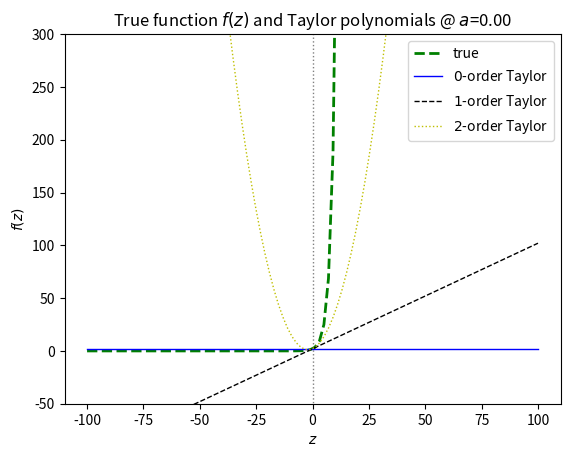
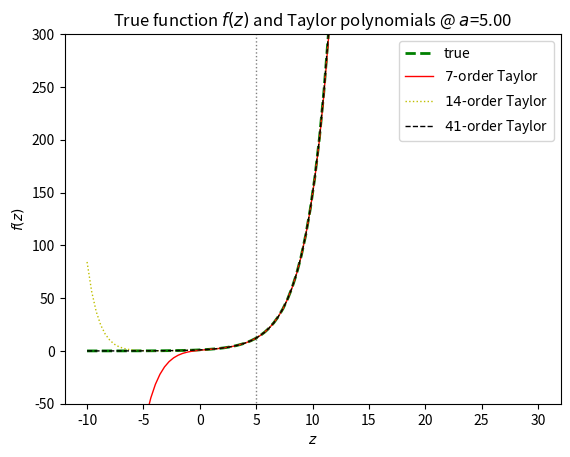

Here is the Python script that generated these plots, in order:
import random

import matplotlib.pyplot as plt
import numpy as np
from numpy.typing import NDArray
from scipy.special import factorial

def true_function(z: NDArray, exp_fac: float, preexp_fac: float) -> NDArray:
    """
    This function returns the function values of the true function
    f(z)=preexp_fac*exp(exp_fac*z)
    for a given domain z.
    Args:
        z (NDArray): input domain
        exp_fac (float): exponential factor
        preexp_fac (float): preexponential factor

    Returns:
        f_values (NDArray): function values
    """
    f_values = preexp_fac * np.exp(exp_fac * z)

    if not isinstance(z, np.ndarray):
        f_values = np.array(f_values)

    return f_values

def taylor_f(degree: int, z: NDArray, a: float, exp_fac: float, preexp_fac: float) -> NDArray:
    """
    This function returns the values of the Taylor approximation of the function
    f(z)=preexp_fac*exp(exp_fac*z)
    given a degree of expansion.
    Args:
        degree (int): degree of expantion
        z (NDArray): input domain
        a (float): position of expansion
        exp_fac (float): exponential factor
        preexp_fac (float): preexponential factor

    Returns:
        Tf (NDArray): function values
    """
    Tf = 0
    for i in range(degree + 1):
        der_i = exp_fac**i * true_function(a, exp_fac, preexp_fac)  # This is the ANALYTICAL derivative!
        Tf += der_i / factorial(i) * (z - a) ** (i)
    return Tf

def plotting(z: NDArray, degrees: list[int], a: float, preexp_fac: float, exp_fac: float) -> None:
    """
    This function is used for plotting the original function f(z)=preexp_fac*exp(exp_fac*z)
    and the corresponding Taylor approximations of given degrees at a given point of expansion.

    Args:
        z (NDArray): input domain
        degrees (list[int]): degrees of Taylor expansion
        a (float): point of expansion for Taylor series
        preexp_fac (float): preexponential factor for function f(z)=preexp_fac*exp(exp_fac*z)
        exp_fac (float): exponential factor of function f(z)=preexp_fac*exp(exp_fac*z)

    """

    _, ax = plt.subplots()

    linestyles = ["-", "--", "-.", ":"]
    colors = ["b", "g", "r", "c", "m", "y", "k"]

    # add vertical line at position of expansion
    ax.axvline(x=a, ymin=-50, ymax=50, linewidth=1, color="gray", linestyle="dotted")

    # Plot the true function

    true_function_values = true_function(z, exp_fac, preexp_fac)

    ax.plot(z, true_function_values, "g", label="true", linewidth=2, linestyle="dashed")
    ax.set_xlabel("$z$")  # Add an x-label to the Axes.
    ax.set_ylabel("$f(z)$")  # Add a y-label to the Axes.
    ax.set_title(f"True function $f(z)$ and Taylor polynomials @ $a$={a:0.2f}")  # Add a title to the Axes.

    linestyle_unique = random.sample(linestyles, k=len(degrees))
    color_unique = random.sample(colors, k=len(degrees))

    if not isinstance(
        z, np.ndarray
    ):  # return TypeError if z is not of numpy's ndarray type (NDArray is only used for static type hinting)
        return TypeError("Domain must be of type np.ndarray.")
    if len(z) <= 1:
        return ValueError("Domain must contain more than one value")

    # plot the Taylor approximations
    for i, d in enumerate(degrees):
        taylor_values = taylor_f(d, z, a, exp_fac, preexp_fac)
        ax.plot(
            z,
            taylor_values,
            linestyle=linestyle_unique[i],
            color=color_unique[i],
            linewidth=1,
            label=f"${d}$-order Taylor",
        )

    ax.legend()  # Add a legend.
    ax.set_ylim([-50, 300])
    plt.show()

# user specifications
exp_fac = 0.5
preexp_fac = 2
a = 0
degrees = [0, 1, 2]
z = np.linspace(-100, 100, 100)
plotting(z, degrees, a, preexp_fac, exp_fac)

exp_fac = 0.5
preexp_fac = 1
a = 5
degrees = [7, 14, 41]
z = np.linspace(-10, 30, 100)
plotting(z, degrees, a, preexp_fac, exp_fac)
